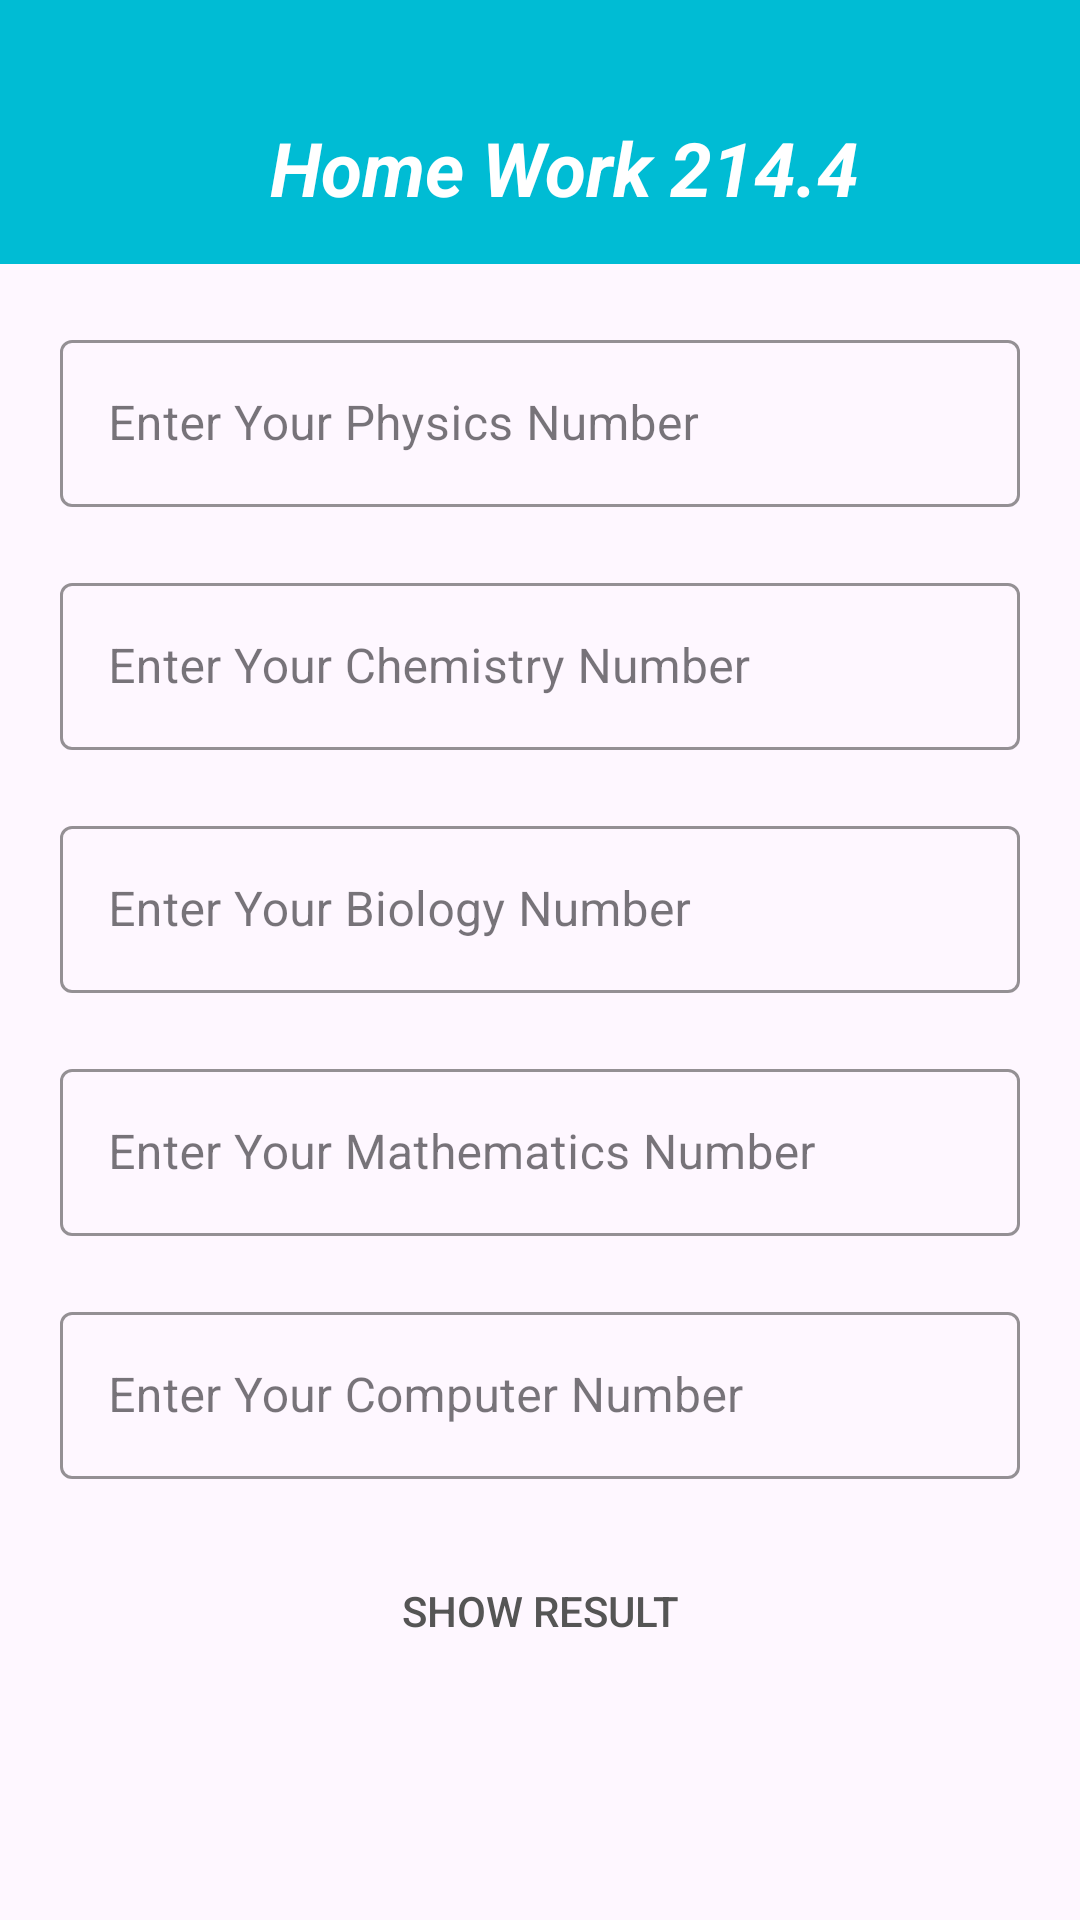

Reconstruct the res/layout file that produces this screen, plus the resources it refers to.
<!-- AndroidManifest.xml: application theme Theme.HomeWork2471 -->
<!-- res/layout/home_work_214_4.xml -->
<?xml version="1.0" encoding="utf-8"?>
<LinearLayout xmlns:android="http://schemas.android.com/apk/res/android"
    xmlns:app="http://schemas.android.com/apk/res-auto"
    xmlns:tools="http://schemas.android.com/tools"
    android:layout_width="match_parent"
    android:layout_height="match_parent"
    android:orientation="vertical"
    tools:context=".HomeWork214_4">

    <LinearLayout
        android:visibility="visible"
        android:id="@+id/layHome"
        android:layout_width="match_parent"
        android:layout_height="match_parent"
        android:orientation="vertical"
        >

        <LinearLayout
            android:layout_width="match_parent"
            android:layout_height="wrap_content"
            android:background="#00BCD4"
            >
            <androidx.appcompat.widget.Toolbar
                android:layout_width="match_parent"
                android:layout_height="?attr/actionBarSize"
                android:layout_marginTop="24dp"
                >
                <TextView
                    android:layout_width="match_parent"
                    android:layout_height="wrap_content"
                    android:gravity="center"
                    android:textSize="25sp"
                    android:textStyle="bold|italic"
                    android:textColor="@color/white"
                    android:text="Home Work 214.4"
                    />

            </androidx.appcompat.widget.Toolbar>
        </LinearLayout>

        <LinearLayout
            android:visibility="visible"
            android:layout_width="match_parent"
            android:layout_height="match_parent"
            android:orientation="vertical"
            android:layout_marginTop="10dp"
            >

            <com.google.android.material.textfield.TextInputLayout
                style="@style/Widget.MaterialComponents.TextInputLayout.OutlinedBox"
                android:theme="@style/HomeWork214.4.TextInputEditText.Outlined"
                android:layout_width="match_parent"
                android:layout_height="wrap_content"
                android:layout_marginLeft="20dp"
                android:layout_marginRight="20dp"
                android:layout_marginTop="10dp"
                android:layout_marginBottom="10dp"
                app:boxStrokeColor="#00BCD4"
                app:hintTextColor="#00BCD4"
                app:endIconTint="#00BCD4"
                app:endIconMode="clear_text"
                android:hint="Enter Your Physics Number"
                >

                <com.google.android.material.textfield.TextInputEditText
                    android:id="@+id/edPhy"
                    android:layout_width="match_parent"
                    android:layout_height="wrap_content"
                    android:inputType="number"
                    android:maxLength="3" />
            </com.google.android.material.textfield.TextInputLayout>

            <com.google.android.material.textfield.TextInputLayout
                style="@style/Widget.MaterialComponents.TextInputLayout.OutlinedBox"
                android:theme="@style/HomeWork214.4.TextInputEditText.Outlined"
                android:layout_width="match_parent"
                android:layout_height="wrap_content"
                android:layout_marginLeft="20dp"
                android:layout_marginRight="20dp"
                android:layout_marginTop="10dp"
                android:layout_marginBottom="10dp"
                app:boxStrokeColor="#00BCD4"
                app:hintTextColor="#00BCD4"
                app:endIconTint="#00BCD4"
                app:endIconMode="clear_text"
                android:hint="Enter Your Chemistry Number"
                >

                <com.google.android.material.textfield.TextInputEditText
                    android:id="@+id/edChem"
                    android:layout_width="match_parent"
                    android:layout_height="wrap_content"
                    android:inputType="number"
                    android:maxLength="3" />
            </com.google.android.material.textfield.TextInputLayout>

            <com.google.android.material.textfield.TextInputLayout
                style="@style/Widget.MaterialComponents.TextInputLayout.OutlinedBox"
                android:theme="@style/HomeWork214.4.TextInputEditText.Outlined"
                android:layout_width="match_parent"
                android:layout_height="wrap_content"
                android:layout_marginLeft="20dp"
                android:layout_marginRight="20dp"
                android:layout_marginTop="10dp"
                android:layout_marginBottom="10dp"
                app:boxStrokeColor="#00BCD4"
                app:hintTextColor="#00BCD4"
                app:endIconTint="#00BCD4"
                app:endIconMode="clear_text"
                android:hint="Enter Your Biology Number"
                >

                <com.google.android.material.textfield.TextInputEditText
                    android:id="@+id/edBio"
                    android:layout_width="match_parent"
                    android:layout_height="wrap_content"
                    android:inputType="number"
                    android:maxLength="3" />
            </com.google.android.material.textfield.TextInputLayout>

            <com.google.android.material.textfield.TextInputLayout
                style="@style/Widget.MaterialComponents.TextInputLayout.OutlinedBox"
                android:theme="@style/HomeWork214.4.TextInputEditText.Outlined"
                android:layout_width="match_parent"
                android:layout_height="wrap_content"
                android:layout_marginLeft="20dp"
                android:layout_marginRight="20dp"
                android:layout_marginTop="10dp"
                android:layout_marginBottom="10dp"
                app:boxStrokeColor="#00BCD4"
                app:hintTextColor="#00BCD4"
                app:endIconTint="#00BCD4"
                app:endIconMode="clear_text"
                android:hint="Enter Your Mathematics Number"
                >

                <com.google.android.material.textfield.TextInputEditText
                    android:id="@+id/edMath"
                    android:layout_width="match_parent"
                    android:layout_height="wrap_content"
                    android:inputType="number"
                    android:maxLength="3" />
            </com.google.android.material.textfield.TextInputLayout>

            <com.google.android.material.textfield.TextInputLayout
                style="@style/Widget.MaterialComponents.TextInputLayout.OutlinedBox"
                android:theme="@style/HomeWork214.4.TextInputEditText.Outlined"
                android:layout_width="match_parent"
                android:layout_height="wrap_content"
                android:layout_marginLeft="20dp"
                android:layout_marginRight="20dp"
                android:layout_marginTop="10dp"
                android:layout_marginBottom="10dp"
                app:boxStrokeColor="#00BCD4"
                app:hintTextColor="#00BCD4"
                app:endIconTint="#00BCD4"
                app:endIconMode="clear_text"
                android:hint="Enter Your Computer Number"
                >

                <com.google.android.material.textfield.TextInputEditText
                    android:id="@+id/edCom"
                    android:layout_width="match_parent"
                    android:layout_height="wrap_content"
                    android:inputType="number"
                    android:maxLength="3" />
            </com.google.android.material.textfield.TextInputLayout>

            <androidx.appcompat.widget.AppCompatButton
                android:id="@+id/button"
                android:layout_width="match_parent"
                android:layout_height="wrap_content"
                android:text="Show Result"
                android:layout_marginLeft="20dp"
                android:layout_marginRight="20dp"
                android:layout_marginTop="10dp"
                android:layout_marginBottom="10dp"
                android:textColor="@drawable/btc"
                android:background="@drawable/custom_button_214_4"
                android:enabled="false"
                />

        </LinearLayout>

    </LinearLayout>

    <LinearLayout
        android:visibility="gone"
        android:id="@+id/layResult"
        android:layout_width="match_parent"
        android:layout_height="match_parent"
        android:orientation="vertical"
        >

        <LinearLayout
            android:layout_width="match_parent"
            android:layout_height="wrap_content"
            android:background="#00BCD4"
            >
            <androidx.appcompat.widget.Toolbar
                android:layout_width="match_parent"
                android:layout_height="?attr/actionBarSize"
                android:layout_marginTop="24dp"
                >
                <TextView
                    android:id="@+id/toolBarText"
                    android:layout_width="match_parent"
                    android:layout_height="wrap_content"
                    android:gravity="center"
                    android:textSize="25sp"
                    android:textStyle="bold|italic"
                    android:textColor="#84EF89"
                    android:text="PASSED"
                    />

            </androidx.appcompat.widget.Toolbar>
        </LinearLayout>

        <LinearLayout
            android:layout_width="match_parent"
            android:layout_height="match_parent"
            android:gravity="center"
            android:orientation="vertical"
            >

            <LinearLayout
                android:layout_width="match_parent"
                android:layout_height="150dp"
                android:layout_margin="20dp"
                android:orientation="vertical"
                android:gravity="center"
                android:background="@drawable/custom_button_214_4"
                >

                <TextView
                    android:id="@+id/tvResult"
                    android:layout_width="match_parent"
                    android:layout_height="wrap_content"
                    android:gravity="center"
                    android:text="@string/app_name"
                    android:textColor="@color/white"
                    android:textSize="30sp"
                    android:lineSpacingExtra="10dp"
                    android:textStyle="bold"
                    />

            </LinearLayout>

        </LinearLayout>

    </LinearLayout>




</LinearLayout>
<!-- resources referenced by this layout -->
<resources>
  <!-- drawable btc (drawable) -->
  <?xml version="1.0" encoding="utf-8"?>
  <selector xmlns:android="http://schemas.android.com/apk/res/android">
  
      <item android:state_enabled="true" android:color="@color/white"/>
      <item android:state_enabled="false" android:color="#555555"/>
  </selector>
  <string name="app_name">Home Work 247.1</string>
  <style name="HomeWork214.4.TextInputEditText.Outlined" parent="">
          <item name="colorControlActivated">#00BCD4</item>
      </style>
  <style name="Theme.HomeWork2471" parent="Base.Theme.HomeWork2471" />
  <style name="Base.Theme.HomeWork2471" parent="Theme.Material3.DayNight.NoActionBar">
          
          
      </style>
  <!-- not gathered from this repository: default colours our renderer supplied (Android Studio template values) -->
  <color name="white">#FFFFFFFF</color>
</resources>
